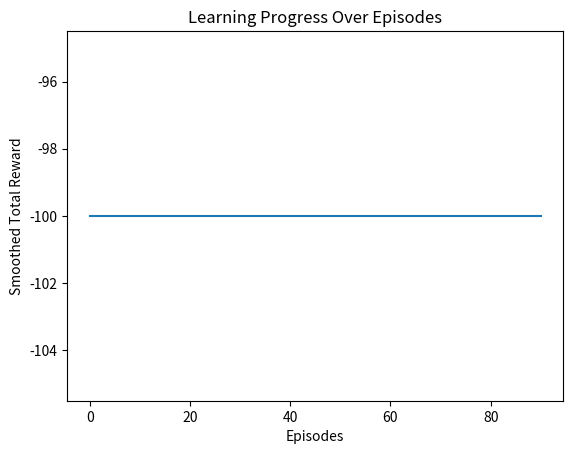

The script that saved this image:
import numpy as np
import random
import matplotlib.pyplot as plt
from collections import deque

class TargetProgram:
    """
    Represents the vulnerable program. The attacker interacts with it via the `execute` method.
    """
    def __init__(self, fixed_random_seed=True):
        self.fixed_random_seed = fixed_random_seed
        # If fixed_random_seed is True, y_r is chosen once and stays constant for all runs
        # else, its rechosen each reset
        self.y_r = random.randint(1, 100) if fixed_random_seed else None

    def reset(self):
        """Resets the random components of the program for a new execution."""
        if not self.fixed_random_seed:
            self.y_r = random.randint(1, 100)

    def execute(self, x, y):
        """
        Simulates program execution with inputs (x, y).
        Returns a reward signal:
          +10 if x == 42 and y_total > 150 (successful attack),
          +5 if x == 42 but y_total <= 150 (partial success),
          -1 otherwise.
        """
        y_c = random.randint(1, 100)  # Dynamic random component
        y_total = self.y_r + y_c if self.y_r is not None else y_c
        
        if x == 42 and y_total > 150:
            return 10  # success
        if x == 42:
            return 5   #  p^artial progress
        return -1      # fail


class RLAttackAgent:
    """
    A simple Q-Learning agent to find the best attack strategy.
    """
    def __init__(self, state_size, action_size, learning_rate=0.1, discount_factor=0.9, exploration_rate=0.5):
        self.state_size = state_size
        self.action_size = action_size
        self.q_table = np.zeros((state_size, action_size))

        self.lr = learning_rate
        self.gamma = discount_factor
        self.epsilon = exploration_rate  # epsilon-greedy exploration rate

    def choose_action(self, state):
        """Choose an action using epsilon-greedy exploration."""
        if np.random.rand() < self.epsilon:
            return random.randint(0, self.action_size - 1)
        else:
            return np.argmax(self.q_table[state])

    def update_q_value(self, state, action, reward, next_state):
        """Updates the Q-table using the Bellman equation."""
        best_next_action = np.argmax(self.q_table[next_state])
        td_target = reward + self.gamma * self.q_table[next_state, best_next_action]
        td_error = td_target - self.q_table[state, action]
        self.q_table[state, action] += self.lr * td_error

    def decay_exploration(self, decay_rate=0.99, min_epsilon=0.01):
        """Reduce exploration rate over time."""
        self.epsilon = max(min_epsilon, self.epsilon * decay_rate)



# Setting up the environment
target_program = TargetProgram(fixed_random_seed=True)
agent = RLAttackAgent(state_size=50, action_size=50,
                      learning_rate=0.1, discount_factor=0.9, exploration_rate=0.5)

episodes = 100  #   n of episodes for training
max_steps = 100 # max steps per episode to prevent infinite loops

rewards_per_episode = []  #total reward per episode
window = 10  # window size for moving average smoothing

for episode in range(episodes):
    target_program.reset()
    state = random.randint(0, 49)  # Init (simplistic) state
    done = False
    episode_reward = 0

    for step in range(max_steps):
        action = agent.choose_action(state)
        x = action // 10         
        y = (action % 50) * 10  
        reward = target_program.execute(x, y)
        next_state = x

        agent.update_q_value(state, action, reward, next_state)


        # accumulate total reward
        episode_reward += reward
        state = next_state
        if reward == 10:
            done = True
            break
    rewards_per_episode.append(episode_reward)
    # decay the exploration rate
    agent.decay_exploration(decay_rate=0.99)
    if episode % 10 == 0:
        print(f"Episode {episode}, Reward: {episode_reward}, Epsilon: {agent.epsilon:.3f}")


# Plot 
# smooth the rewards with a moving average
if len(rewards_per_episode) >= window:
    smoothed_rewards = np.convolve(rewards_per_episode, 
                                   np.ones(window)/window, mode='valid')
else:
    smoothed_rewards = rewards_per_episode  #not enough data to smooth

plt.plot(smoothed_rewards)
plt.xlabel("Episodes")
plt.ylabel("Smoothed Total Reward")
plt.title("Learning Progress Over Episodes")
plt.show()

print("\nTraining completed. Final Q-table sample:")
print(agent.q_table[:5, :5], "...")  # small portion for brevity
